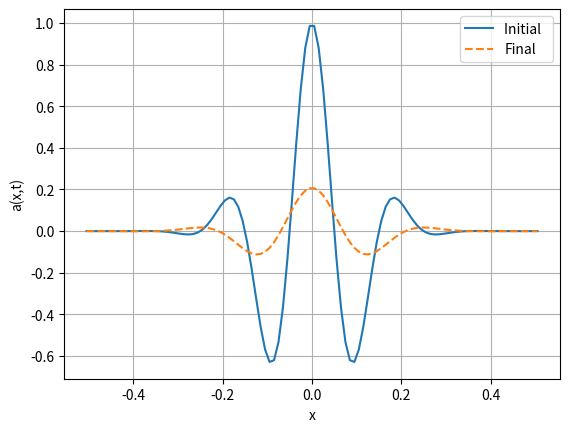

Python code for this plot: (Note: this script raises an exception after producing the figure.)
from __future__ import print_function, division
import numpy as np
import matplotlib.pyplot as plt
from matplotlib import cm
from mpl_toolkits.mplot3d import Axes3D
# advect - Program to solve the advection equation 
# using the various hyperbolic PDE schemes
# clear all  help advect  # Clear memory and print header

#* Select numerical parameters (time step, grid spacing, etc.).
method = 1
#N = int(input('Enter number of grid points: '))
N = 100
L = 1.     # System size
h = L/N    # Grid spacing
c = 1.      # Wave speed
print('Time for wave to move one grid spacing is ',h/c)
#tau = float(input('Enter time step: '))
tau = .2*h/c
coeff = -c*tau/(2.*h)  # Coefficient used by all schemes
coefflw = 2*coeff**2    # Coefficient used by L-W scheme
coeff_wave = 4*coeff**2    # Coefficient used by L-W scheme

print('Wave circles system in %6.2f steps'%(L/(c*tau)))
#nStep = int(input('Enter number of steps: '))
nStep = int(L/(c*tau))
#* Set initial and boundary conditions.
sigma = 0.1              # Width of the Gaussian pulse
k_wave = np.pi/sigma        # Wave number of the cosine
x = (np.arange(-1,N+1)+1./2.)*h - L/2  # Coordinates of grid points
# Initial condition is a Gaussian-cosine pulse
x0 = 0
a = np.cos(k_wave*(x-x0)) * np.exp(-(x-x0)**2/(2*sigma**2))

# Use dirichlet boundary conditions
a[0] = 0
a[-1] = 0
# could also use np.roll here
ip = np.arange(1,N+1)+1
im = np.arange(1,N+1)-1



#* Initialize plotting variables.
iplot = 1          # Plot counter
aplot = np.copy(a)  # Record the initial state
tplot = np.array([0])       # Record the initial time (t=0)
nplots = 50        # Desired number of plots
plotStep = max(1, np.floor(nStep/nplots)) # Number of steps between plots

a_old = a
a_new = a

#* Loop over desired number of steps.
for iStep in range(1,nStep+1):  ## MAIN LOOP ##
    
    #* Compute new values of wave equation, 
    if( method == 1 ):      ### FTCS method ###
        a_new[1:N+1] = 2*a[1:N+1] - a_old[1:N+1] + coeff_wave*(a[ip]-2*a[1:N+1]+a[im])
        a_new[0] = 0
        a_new[N] = 0
        
        a_old = a
        a = a_new
  #* Periodically record a(t) for plotting.
    if( (iStep%plotStep) < 1 and iStep >0):  # Every plotStep steps record
        iplot = iplot+1
        aplot = np.vstack((aplot,a))       # Record a(i) for ploting
        tplot = np.append(tplot,tau*iStep)
        print('%d out of %d steps completed'%(iStep,nStep))

#* Plot the initial and final states.
plt.figure(1)   # Clear figure 1 window and bring forward
plt.plot(x,aplot[0,:],'-',x,a,'--')
plt.legend(['Initial  ','Final'])
plt.xlabel('x')
plt.ylabel('a(x,t)')
plt.grid(True)
# pause(1)    # Pause 1 second between plots

# #* Plot the wave amplitude versus position and time
tt,xx = np.meshgrid(x,tplot)
fig = plt.figure(2)   # Clear figure 2 window and bring forward
ax = fig.gca(projection='3d')
surf = ax.plot_surface(xx, tt, aplot, rstride=1, cstride=1, cmap=cm.jet,linewidth=0, antialiased=False)
ax.set_xlabel('Time')
ax.set_ylabel('Position')
ax.set_zlabel('Amplitude)')

# mesh(tplot,x,aplot)
# view([-70 50])  # Better view from this angle

plt.show()

# animation
ani = 0
if ani == 1:
    for angle in range(0, 360,4):
        ax.view_init(30, angle)
        plt.draw()
        plt.pause(.001)
